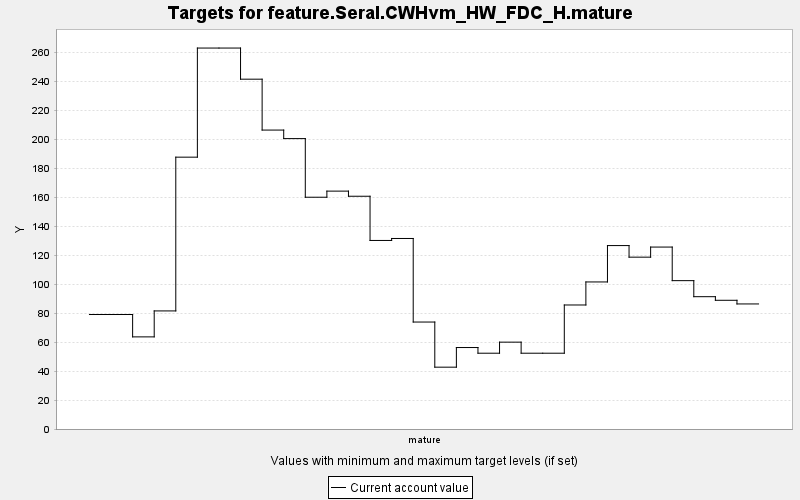

Source data for this figure (header and first rows):
TARGET, PERIOD, YEAR, PERIODWIDTH, MINIMUM, MAXIMUM, MINWEIGHT, MAXWEIGHT, CURRENT, SUMMARY
feature.Seral.CWHvm_HW_FDC_H.mature, 0, 0, 10.0, 0.0, 10000, 1.0, 1.0, 79.08, 0.0
feature.Seral.CWHvm_HW_FDC_H.mature, 1, 10, 10.0, 0.0, 10000, 1.0, 1.0, 79.08, 0.0
feature.Seral.CWHvm_HW_FDC_H.mature, 2, 20, 10.0, 0.0, 10000, 1.0, 1.0, 63.63, 0.0
feature.Seral.CWHvm_HW_FDC_H.mature, 3, 30, 10.0, 0.0, 10000, 1.0, 1.0, 81.57, 0.0
feature.Seral.CWHvm_HW_FDC_H.mature, 4, 40, 10.0, 0.0, 10000, 1.0, 1.0, 187.8, 0.0
feature.Seral.CWHvm_HW_FDC_H.mature, 5, 50, 10.0, 0.0, 10000, 1.0, 1.0, 263.1, 0.0
feature.Seral.CWHvm_HW_FDC_H.mature, 6, 60, 10.0, 0.0, 10000, 1.0, 1.0, 263.1, 0.0
feature.Seral.CWHvm_HW_FDC_H.mature, 7, 70, 10.0, 0.0, 10000, 1.0, 1.0, 241.6, 0.0
feature.Seral.CWHvm_HW_FDC_H.mature, 8, 80, 10.0, 0.0, 10000, 1.0, 1.0, 206.5, 0.0
feature.Seral.CWHvm_HW_FDC_H.mature, 9, 90, 10.0, 0.0, 10000, 1.0, 1.0, 200.6, 0.0
feature.Seral.CWHvm_HW_FDC_H.mature, 10, 100, 10.0, 0.0, 10000, 1.0, 1.0, 160.1, 0.0
feature.Seral.CWHvm_HW_FDC_H.mature, 11, 110, 10.0, 0.0, 10000, 1.0, 1.0, 164.3, 0.0
feature.Seral.CWHvm_HW_FDC_H.mature, 12, 120, 10.0, 0.0, 10000, 1.0, 1.0, 160.8, 0.0
feature.Seral.CWHvm_HW_FDC_H.mature, 13, 130, 10.0, 0.0, 10000, 1.0, 1.0, 130.2, 0.0
feature.Seral.CWHvm_HW_FDC_H.mature, 14, 140, 10.0, 0.0, 10000, 1.0, 1.0, 131.6, 0.0
feature.Seral.CWHvm_HW_FDC_H.mature, 15, 150, 10.0, 0.0, 10000, 1.0, 1.0, 73.88, 0.0
feature.Seral.CWHvm_HW_FDC_H.mature, 16, 160, 10.0, 0.0, 10000, 1.0, 1.0, 42.71, 0.0
feature.Seral.CWHvm_HW_FDC_H.mature, 17, 170, 10.0, 0.0, 10000, 1.0, 1.0, 56.27, 0.0
feature.Seral.CWHvm_HW_FDC_H.mature, 18, 180, 10.0, 0.0, 10000, 1.0, 1.0, 52.35, 0.0
feature.Seral.CWHvm_HW_FDC_H.mature, 19, 190, 10.0, 0.0, 10000, 1.0, 1.0, 59.99, 0.0
feature.Seral.CWHvm_HW_FDC_H.mature, 20, 200, 10.0, 0.0, 10000, 1.0, 1.0, 52.35, 0.0
feature.Seral.CWHvm_HW_FDC_H.mature, 21, 210, 10.0, 0.0, 10000, 1.0, 1.0, 52.35, 0.0
feature.Seral.CWHvm_HW_FDC_H.mature, 22, 220, 10.0, 0.0, 10000, 1.0, 1.0, 85.66, 0.0
feature.Seral.CWHvm_HW_FDC_H.mature, 23, 230, 10.0, 0.0, 10000, 1.0, 1.0, 101.6, 0.0
feature.Seral.CWHvm_HW_FDC_H.mature, 24, 240, 10.0, 0.0, 10000, 1.0, 1.0, 126.7, 0.0
feature.Seral.CWHvm_HW_FDC_H.mature, 25, 250, 10.0, 0.0, 10000, 1.0, 1.0, 118.7, 0.0
feature.Seral.CWHvm_HW_FDC_H.mature, 26, 260, 10.0, 0.0, 10000, 1.0, 1.0, 125.7, 0.0
feature.Seral.CWHvm_HW_FDC_H.mature, 27, 270, 10.0, 0.0, 10000, 1.0, 1.0, 102.5, 0.0
feature.Seral.CWHvm_HW_FDC_H.mature, 28, 280, 10.0, 0.0, 10000, 1.0, 1.0, 91.4, 0.0
feature.Seral.CWHvm_HW_FDC_H.mature, 29, 290, 10.0, 0.0, 10000, 1.0, 1.0, 88.91, 0.0
feature.Seral.CWHvm_HW_FDC_H.mature, 30, 300, 10.0, 0.0, 10000, 1.0, 1.0, 86.38, 0.0
